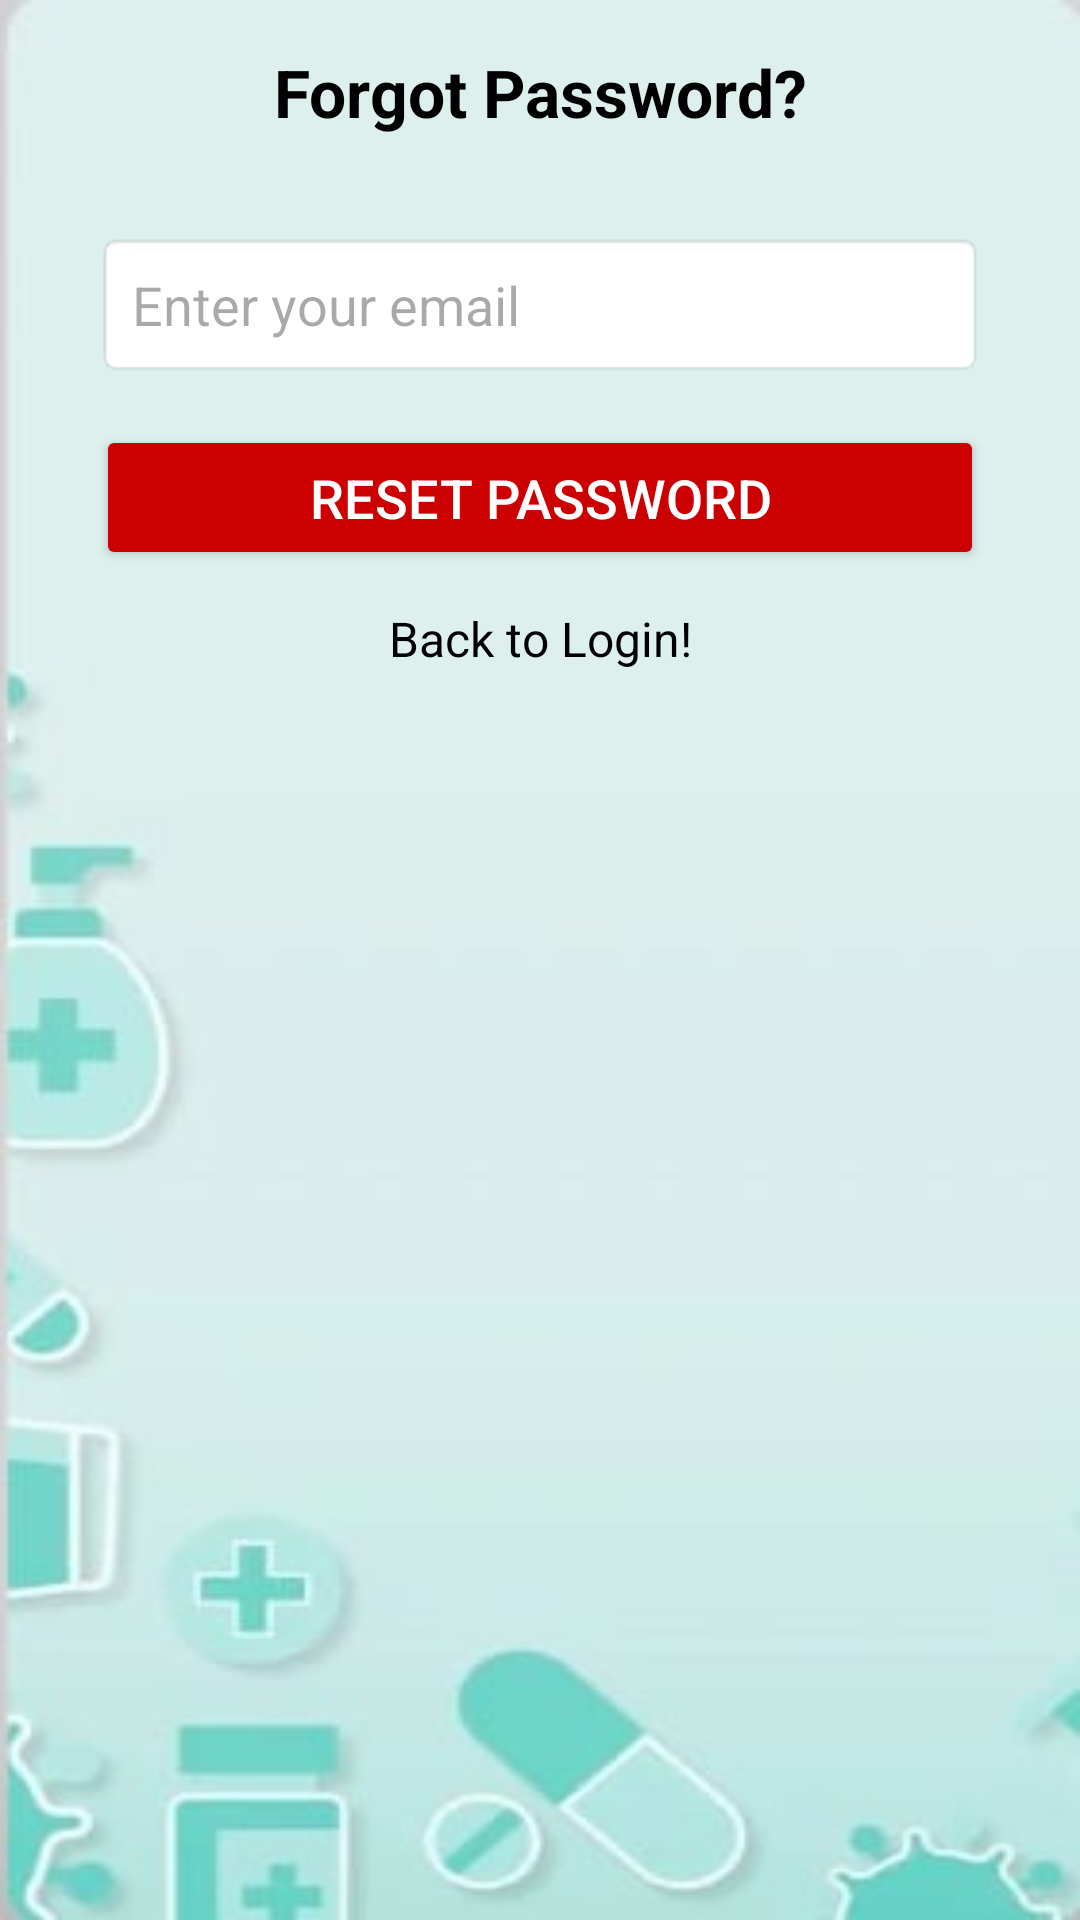

This screen was rendered from an Android layout file. Write that file and the resources it references.
<!-- AndroidManifest.xml: application theme Theme.MedAlertBox -->
<!-- res/layout/activity_forgot_password.xml -->
<?xml version="1.0" encoding="utf-8"?>
<androidx.constraintlayout.widget.ConstraintLayout xmlns:android="http://schemas.android.com/apk/res/android"
    xmlns:app="http://schemas.android.com/apk/res-auto"
    xmlns:tools="http://schemas.android.com/tools"
    android:layout_width="match_parent"
    android:layout_height="match_parent"
    android:background="@drawable/medalertboxbacground"
    tools:context=".ForgotPasswordActivity">

    
    <TextView
        android:id="@+id/forgotPasswordTitle"
        android:layout_width="wrap_content"
        android:layout_height="wrap_content"
        android:text="Forgot Password?"
        android:textSize="22sp"
        android:textStyle="bold"
        android:textColor="@android:color/black"
        app:layout_constraintTop_toTopOf="parent"
        app:layout_constraintStart_toStartOf="parent"
        app:layout_constraintEnd_toEndOf="parent"
        android:padding="16dp" />

    
    <EditText
        android:id="@+id/emailEt"
        android:layout_width="0dp"
        android:layout_height="wrap_content"
        android:hint="Enter your email"
        android:inputType="textEmailAddress"
        android:padding="12dp"
        android:background="@android:drawable/editbox_background"
        app:layout_constraintTop_toBottomOf="@id/forgotPasswordTitle"
        app:layout_constraintStart_toStartOf="parent"
        app:layout_constraintEnd_toEndOf="parent"
        android:layout_marginTop="16dp"
        android:layout_marginStart="32dp"
        android:layout_marginEnd="32dp" />

    
    <Button
        android:id="@+id/resetPasswordBtn"
        android:layout_width="0dp"
        android:layout_height="wrap_content"
        android:text="Reset Password"
        android:textSize="18sp"
        android:backgroundTint="@android:color/holo_red_dark"
        android:textColor="@android:color/white"
        android:layout_marginTop="16dp"
        android:padding="12dp"
        app:layout_constraintTop_toBottomOf="@id/emailEt"
        app:layout_constraintStart_toStartOf="parent"
        app:layout_constraintEnd_toEndOf="parent"
        android:layout_marginStart="32dp"
        android:layout_marginEnd="32dp"/>

    
    <TextView
        android:id="@+id/backToLoginTv"
        android:layout_width="wrap_content"
        android:layout_height="wrap_content"
        android:text="Back to Login!"
        android:textSize="16sp"
        android:textColor="@android:color/black"
        android:layout_marginTop="12dp"
        app:layout_constraintTop_toBottomOf="@id/resetPasswordBtn"
        app:layout_constraintStart_toStartOf="parent"
        app:layout_constraintEnd_toEndOf="parent"/>

</androidx.constraintlayout.widget.ConstraintLayout>
<!-- resources referenced by this layout -->
<resources>
  <!-- drawable medalertboxbacground: jpg bitmap (drawable, 7687 bytes) -->
  <style name="Theme.MedAlertBox" parent="Base.Theme.MedAlertBox" />
  <style name="Base.Theme.MedAlertBox" parent="Theme.Material3.DayNight.NoActionBar">
          
          
      </style>
</resources>
